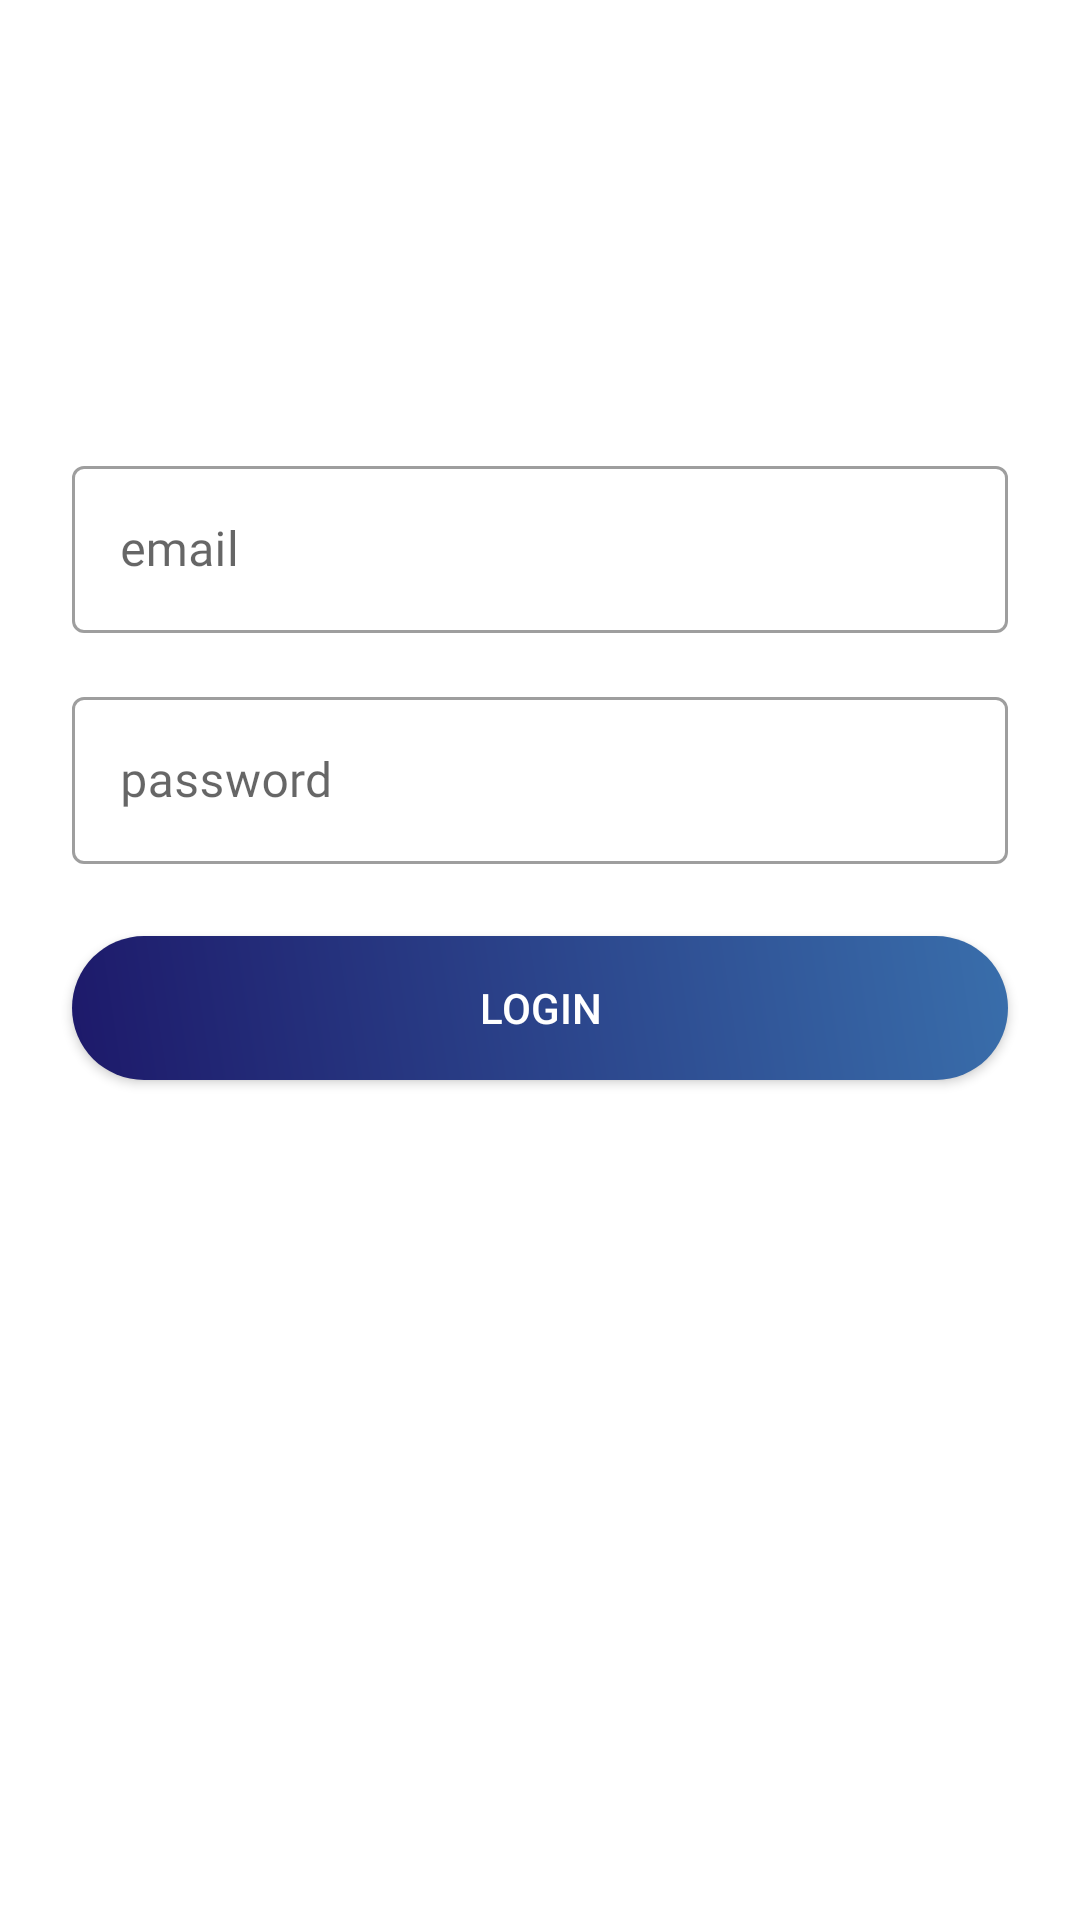

Layout XML and referenced resources for this Android screen:
<!-- AndroidManifest.xml: application theme Theme.MvvmDataBindingNavComponentCoroutinsHiltRetrofitRoomFlow -->
<!-- res/layout/fragment_login.xml -->
<?xml version="1.0" encoding="utf-8"?>
<layout xmlns:android="http://schemas.android.com/apk/res/android"
    xmlns:app="http://schemas.android.com/apk/res-auto"
    xmlns:tools="http://schemas.android.com/tools">

    <data>

    </data>

    <androidx.constraintlayout.widget.ConstraintLayout
        android:layout_width="match_parent"
        android:layout_height="match_parent"
        tools:context=".ui.auth.login.LoginFragment">

        <com.google.android.material.textfield.TextInputLayout
            android:id="@+id/tvEmail"
            style="@style/Widget.MaterialComponents.TextInputLayout.OutlinedBox"
            android:layout_width="0dp"
            android:layout_height="wrap_content"
            android:layout_marginStart="24dp"
            android:layout_marginTop="150dp"
            android:layout_marginEnd="24dp"
            app:layout_constraintEnd_toEndOf="parent"
            app:layout_constraintStart_toStartOf="parent"
            app:layout_constraintTop_toTopOf="parent">

            <com.google.android.material.textfield.TextInputEditText
                android:id="@+id/edtEmailId"
                android:layout_width="match_parent"
                android:layout_height="wrap_content"
                android:fontFamily="@font/inter_medium"
                android:hint="email"
                android:imeOptions="actionNext"
                android:inputType="textAutoComplete"
                android:maxLines="1"
                android:singleLine="true" />

        </com.google.android.material.textfield.TextInputLayout>

        <com.google.android.material.textfield.TextInputLayout
            android:id="@+id/tvPassword"
            style="@style/Widget.MaterialComponents.TextInputLayout.OutlinedBox"
            android:layout_width="0dp"
            android:layout_height="wrap_content"
            android:layout_marginTop="16dp"
            app:layout_constraintEnd_toEndOf="@+id/tvEmail"
            app:layout_constraintStart_toStartOf="@+id/tvEmail"
            app:layout_constraintTop_toBottomOf="@+id/tvEmail">

            <com.google.android.material.textfield.TextInputEditText
                android:id="@+id/edtPassword"
                android:layout_width="match_parent"
                android:layout_height="wrap_content"
                android:fontFamily="@font/inter_medium"
                android:hint="password"
                android:imeOptions="actionDone"
                android:inputType="textPassword"
                android:maxLength="20"
                android:maxLines="1"
                android:singleLine="true" />

        </com.google.android.material.textfield.TextInputLayout>

        <androidx.appcompat.widget.AppCompatButton
            android:id="@+id/btnLogin"
            android:layout_width="0dp"
            android:layout_height="wrap_content"
            android:layout_marginTop="24dp"
            android:background="@drawable/button_background"
            android:imeOptions="actionDone"
            android:text="login"
            android:textAllCaps="true"
            android:textColor="@color/white"
            app:layout_constraintEnd_toEndOf="@+id/tvPassword"
            app:layout_constraintStart_toStartOf="@+id/tvPassword"
            app:layout_constraintTop_toBottomOf="@+id/tvPassword" />

    </androidx.constraintlayout.widget.ConstraintLayout>
</layout>
<!-- resources referenced by this layout -->
<resources>
  <color name="white">#FFFFFFFF</color>
  <!-- drawable button_background (drawable) -->
  <?xml version="1.0" encoding="utf-8"?>
  <ripple xmlns:android="http://schemas.android.com/apk/res/android"
      android:color="@color/colorPrimaryDark">
      <item xmlns:android="http://schemas.android.com/apk/res/android"
          android:id="@android:id/mask">
          <shape android:shape="rectangle">
              <solid android:color="@color/colorPrimaryDark" />
              <corners android:radius="24dp" />
          </shape>
      </item>
  
      <item android:id="@android:id/background">
          <shape
              android:layout_width="wrap_content"
              android:shape="rectangle">
              <gradient
                  android:angle="45"
                  android:endColor="#396EAB"
                  android:startColor="#1D196A" />
              <corners android:radius="24dp" />
          </shape>
      </item>
  </ripple>
  <style name="Theme.MvvmDataBindingNavComponentCoroutinsHiltRetrofitRoomFlow" parent="Theme.MaterialComponents.DayNight.DarkActionBar">
          
          <item name="colorPrimary">@color/purple_500</item>
          <item name="colorPrimaryVariant">@color/purple_700</item>
          <item name="colorOnPrimary">@color/white</item>
          
          <item name="colorSecondary">@color/teal_200</item>
          <item name="colorSecondaryVariant">@color/teal_700</item>
          <item name="colorOnSecondary">@color/black</item>
          
          <item name="android:statusBarColor">?attr/colorPrimaryVariant</item>
          
      </style>
  <color name="colorPrimaryDark">#303F9F</color>
  <color name="purple_500">#FF6200EE</color>
  <color name="purple_700">#FF3700B3</color>
  <color name="teal_200">#FF03DAC5</color>
  <color name="teal_700">#FF018786</color>
  <color name="black">#FF000000</color>
</resources>
